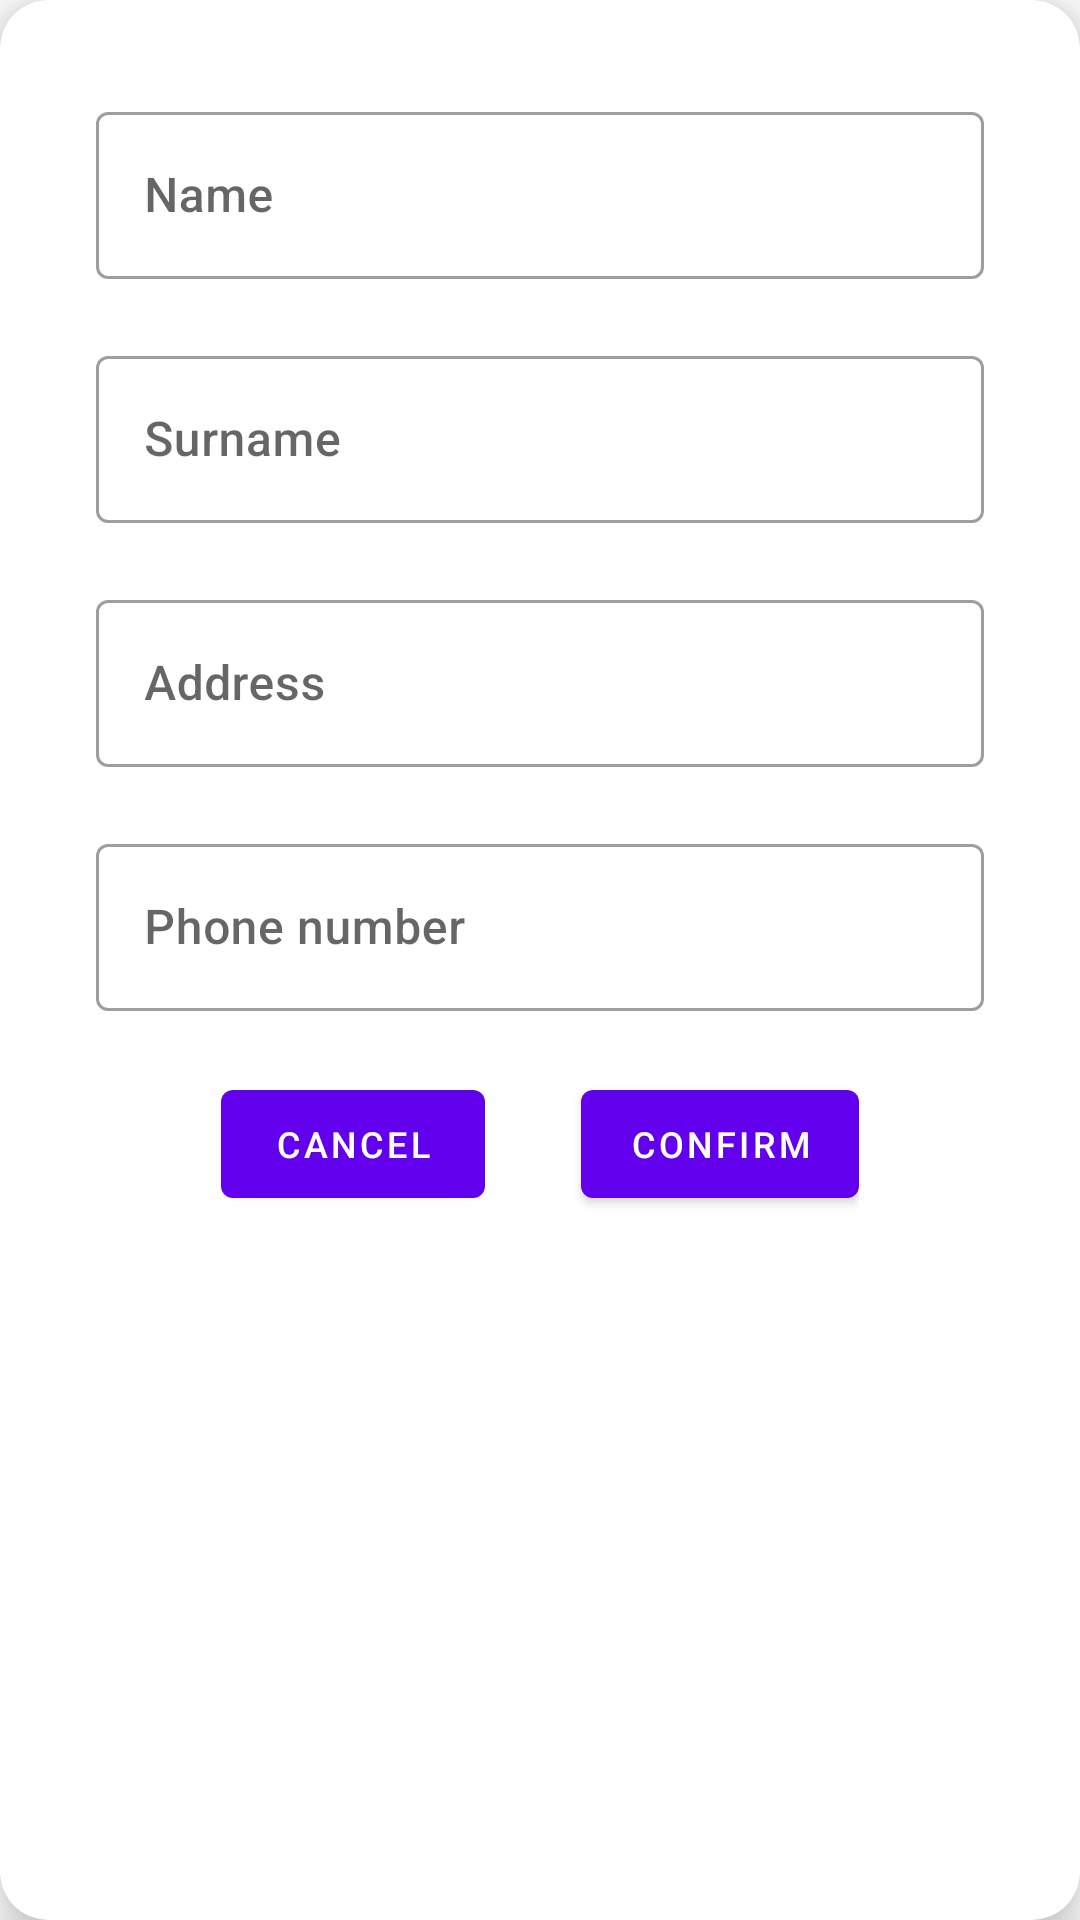

Write the Android layout XML for this screen, with the resource values it uses.
<!-- AndroidManifest.xml: application theme Theme.ProjekatMobilne -->
<!-- res/layout/custom_dialog_change_info.xml -->
<?xml version="1.0" encoding="utf-8"?>
<androidx.cardview.widget.CardView xmlns:android="http://schemas.android.com/apk/res/android"
    xmlns:tools="http://schemas.android.com/tools"
    android:layout_width="match_parent"
    android:layout_height="match_parent"
    xmlns:app="http://schemas.android.com/apk/res-auto"
    app:cardCornerRadius="16dp"
    app:cardElevation="10dp">

    <androidx.constraintlayout.widget.ConstraintLayout
        android:layout_width="match_parent"
        android:layout_height="wrap_content"
        android:padding="32dp">

        <com.google.android.material.textfield.TextInputLayout
            android:id="@+id/inputLayoutName"
            style="@style/Widget.MaterialComponents.TextInputLayout.OutlinedBox"
            android:layout_width="0dp"
            android:layout_height="wrap_content"
            android:hint="Name"
            app:endIconMode="clear_text"
            app:errorEnabled="true"
            app:layout_constraintBottom_toTopOf="@+id/inputLayoutSurname"
            app:layout_constraintEnd_toEndOf="parent"
            app:layout_constraintStart_toStartOf="parent"
            app:layout_constraintTop_toTopOf="parent">

            <com.google.android.material.textfield.TextInputEditText
                android:id="@+id/inputEditTextName"
                android:layout_width="match_parent"
                android:layout_height="wrap_content"
                android:inputType="text" />
        </com.google.android.material.textfield.TextInputLayout>


        <com.google.android.material.textfield.TextInputLayout
            android:id="@+id/inputLayoutSurname"
            style="@style/Widget.MaterialComponents.TextInputLayout.OutlinedBox"
            android:layout_width="0dp"
            android:layout_height="wrap_content"
            android:hint="Surname"
            app:endIconMode="clear_text"
            app:errorEnabled="true"
            app:layout_constraintBottom_toTopOf="@+id/inputLayoutAddress"
            app:layout_constraintEnd_toEndOf="parent"
            app:layout_constraintStart_toStartOf="parent"
            app:layout_constraintTop_toBottomOf="@id/inputLayoutName">

            <com.google.android.material.textfield.TextInputEditText
                android:id="@+id/inputEditTextSurname"
                android:layout_width="match_parent"
                android:layout_height="wrap_content"
                android:inputType="text" />
        </com.google.android.material.textfield.TextInputLayout>


        <com.google.android.material.textfield.TextInputLayout
            android:id="@+id/inputLayoutAddress"
            style="@style/Widget.MaterialComponents.TextInputLayout.OutlinedBox"
            android:layout_width="0dp"
            android:layout_height="wrap_content"
            android:hint="Address"
            app:endIconMode="clear_text"
            app:errorEnabled="true"
            app:layout_constraintBottom_toTopOf="@+id/inputLayoutPhone"
            app:layout_constraintEnd_toEndOf="parent"
            app:layout_constraintStart_toStartOf="parent"
            app:layout_constraintTop_toBottomOf="@id/inputLayoutSurname">

            <com.google.android.material.textfield.TextInputEditText
                android:id="@+id/inputEditTextAddress"
                android:layout_width="match_parent"
                android:layout_height="wrap_content"
                android:inputType="text" />
        </com.google.android.material.textfield.TextInputLayout>


        <com.google.android.material.textfield.TextInputLayout
            android:id="@+id/inputLayoutPhone"
            style="@style/Widget.MaterialComponents.TextInputLayout.OutlinedBox"
            android:layout_width="0dp"
            android:layout_height="wrap_content"
            android:hint="Phone number"
            app:endIconMode="clear_text"
            app:errorEnabled="true"
            app:layout_constraintBottom_toTopOf="@+id/linearLayout5"
            app:layout_constraintEnd_toEndOf="parent"
            app:layout_constraintStart_toStartOf="parent"
            app:layout_constraintTop_toBottomOf="@id/inputLayoutAddress">

            <com.google.android.material.textfield.TextInputEditText
                android:id="@+id/inputEditTextPhone"
                android:layout_width="match_parent"
                android:layout_height="wrap_content"
                android:inputType="phone" />
        </com.google.android.material.textfield.TextInputLayout>



        <LinearLayout
            android:id="@+id/linearLayout5"
            android:layout_width="wrap_content"
            android:layout_height="wrap_content"
            android:orientation="horizontal"
            app:layout_constraintBottom_toBottomOf="parent"
            app:layout_constraintEnd_toEndOf="parent"
            app:layout_constraintStart_toStartOf="parent">

            <com.google.android.material.button.MaterialButton
                android:id="@+id/btnCancelInfo"
                android:layout_width="wrap_content"
                android:layout_height="wrap_content"
                android:layout_marginRight="32dp"
                android:layout_weight="1"
                android:text="Cancel"
                android:textSize="12sp" />

            <com.google.android.material.button.MaterialButton
                android:id="@+id/btnConfirmInfo"
                android:layout_width="wrap_content"
                android:layout_height="wrap_content"
                android:layout_weight="1"
                android:text="Confirm"
                android:textSize="12sp" />

        </LinearLayout>

        <ProgressBar
            android:id="@+id/progressBar"
            android:layout_width="wrap_content"
            android:layout_height="wrap_content"
            app:layout_constraintBottom_toBottomOf="parent"
            app:layout_constraintEnd_toEndOf="parent"
            app:layout_constraintStart_toStartOf="parent"
            android:visibility="gone"/>

    </androidx.constraintlayout.widget.ConstraintLayout>

</androidx.cardview.widget.CardView>
<!-- resources referenced by this layout -->
<resources>
  <style name="Theme.ProjekatMobilne" parent="Theme.MaterialComponents.DayNight.NoActionBar">
          
          <item name="colorPrimary">@color/purple_500</item>
          <item name="colorPrimaryVariant">@color/purple_700</item>
          <item name="colorOnPrimary">@color/white</item>
          
          <item name="colorSecondary">@color/teal_200</item>
          <item name="colorSecondaryVariant">@color/teal_700</item>
          <item name="colorOnSecondary">@color/black</item>
          
          <item name="android:statusBarColor">?attr/colorPrimaryVariant</item>
          
          <item name="android:textColor">@color/black</item>
          <item name="android:fontFamily">sans-serif-medium</item>
          
          <item name="windowActionBar">false</item>
          <item name="windowNoTitle">true</item>
          <item name="android:windowFullscreen">true</item>
          <item name="android:windowContentOverlay">@null</item>
      </style>
  <color name="purple_500">#FF6200EE</color>
  <color name="purple_700">#FF3700B3</color>
  <color name="white">#FFFFFFFF</color>
  <color name="teal_200">#FF03DAC5</color>
  <color name="teal_700">#FF018786</color>
  <color name="black">#FF000000</color>
</resources>
